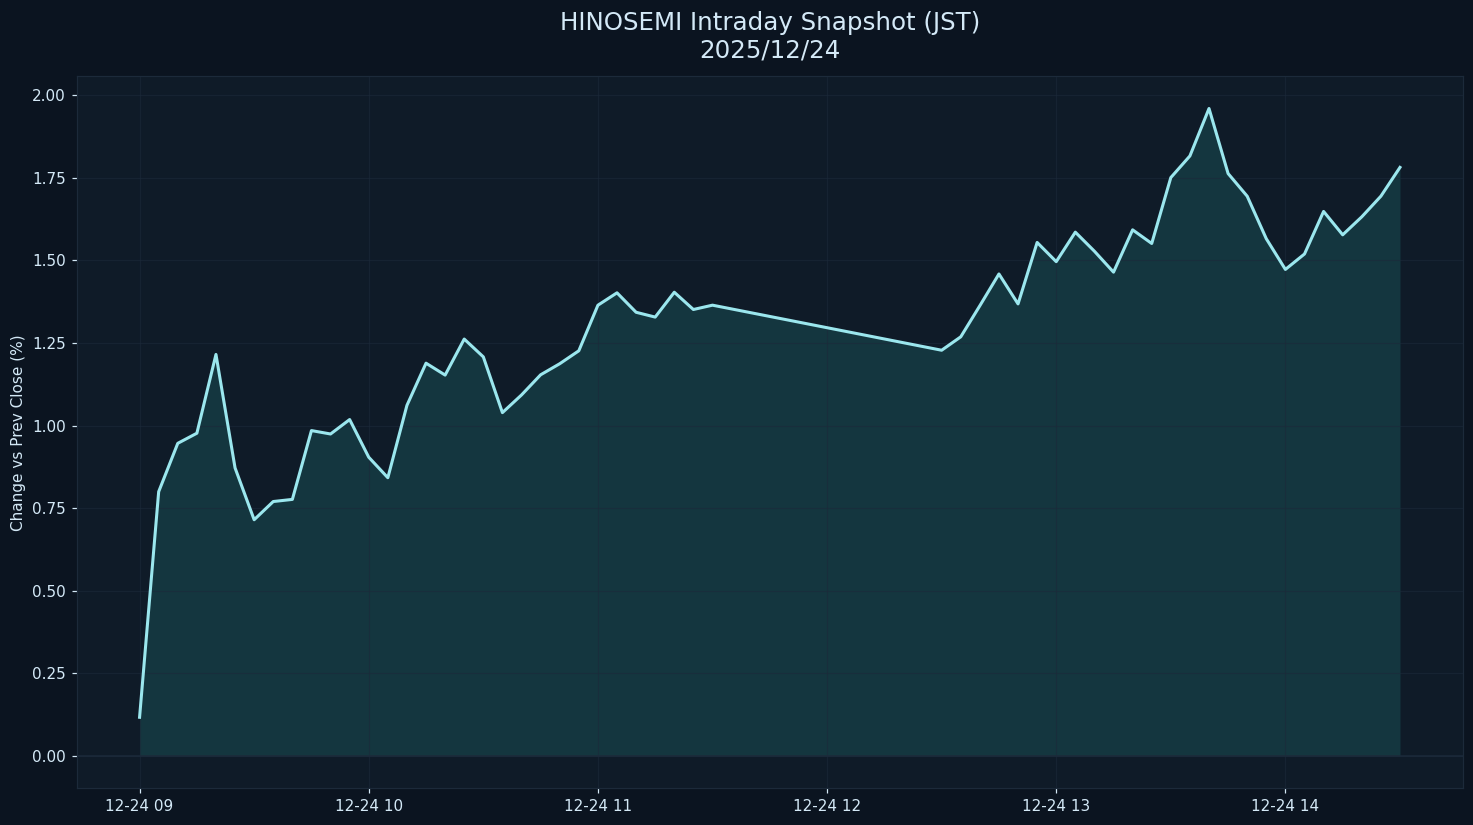

Values plotted in this chart, from the file beside it:
datetime_jst, pct
2025-12-24 09:00:00+09:00, 0.1171
2025-12-24 09:05:00+09:00, 0.7999
2025-12-24 09:10:00+09:00, 0.9464
2025-12-24 09:15:00+09:00, 0.977
2025-12-24 09:20:00+09:00, 1.216
2025-12-24 09:25:00+09:00, 0.8719
2025-12-24 09:30:00+09:00, 0.7151
2025-12-24 09:35:00+09:00, 0.7702
2025-12-24 09:40:00+09:00, 0.7766
2025-12-24 09:45:00+09:00, 0.985
2025-12-24 09:50:00+09:00, 0.9747
2025-12-24 09:55:00+09:00, 1.018
2025-12-24 10:00:00+09:00, 0.9043
2025-12-24 10:05:00+09:00, 0.8423
2025-12-24 10:10:00+09:00, 1.061
2025-12-24 10:15:00+09:00, 1.189
2025-12-24 10:20:00+09:00, 1.153
2025-12-24 10:25:00+09:00, 1.262
2025-12-24 10:30:00+09:00, 1.208
2025-12-24 10:35:00+09:00, 1.039
2025-12-24 10:40:00+09:00, 1.093
2025-12-24 10:45:00+09:00, 1.154
2025-12-24 10:50:00+09:00, 1.187
2025-12-24 10:55:00+09:00, 1.227
2025-12-24 11:00:00+09:00, 1.364
2025-12-24 11:05:00+09:00, 1.402
2025-12-24 11:10:00+09:00, 1.343
2025-12-24 11:15:00+09:00, 1.329
2025-12-24 11:20:00+09:00, 1.404
2025-12-24 11:25:00+09:00, 1.352
2025-12-24 11:30:00+09:00, 1.365
2025-12-24 12:30:00+09:00, 1.228
2025-12-24 12:35:00+09:00, 1.269
2025-12-24 12:40:00+09:00, 1.363
2025-12-24 12:45:00+09:00, 1.459
2025-12-24 12:50:00+09:00, 1.368
2025-12-24 12:55:00+09:00, 1.555
2025-12-24 13:00:00+09:00, 1.496
2025-12-24 13:05:00+09:00, 1.586
2025-12-24 13:10:00+09:00, 1.528
2025-12-24 13:15:00+09:00, 1.465
2025-12-24 13:20:00+09:00, 1.593
2025-12-24 13:25:00+09:00, 1.551
2025-12-24 13:30:00+09:00, 1.751
2025-12-24 13:35:00+09:00, 1.816
2025-12-24 13:40:00+09:00, 1.96
2025-12-24 13:45:00+09:00, 1.763
2025-12-24 13:50:00+09:00, 1.695
2025-12-24 13:55:00+09:00, 1.566
2025-12-24 14:00:00+09:00, 1.473
2025-12-24 14:05:00+09:00, 1.52
2025-12-24 14:10:00+09:00, 1.648
2025-12-24 14:15:00+09:00, 1.578
2025-12-24 14:20:00+09:00, 1.632
2025-12-24 14:25:00+09:00, 1.695
2025-12-24 14:30:00+09:00, 1.782
